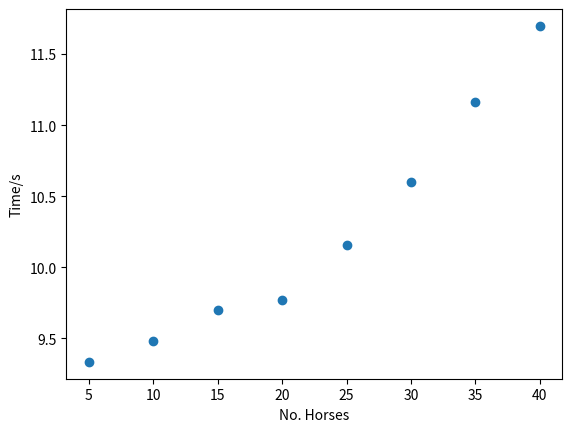

Write Python code to recreate this figure. (Note: this script raises an exception after producing the figure.)
import numpy as np
import matplotlib.pyplot as plt
from matplotlib.ticker import ScalarFormatter

# times = np.array([1.020, 1.069, 1.301, 1.456, 1.514, 1.847, 2.495, 2.695])
# times1 = np.array([1.025, 1.0623, 1.290, 1.463, 1.488, 1.848, 2.431, 2.704])
# times2 = np.array([1.032, 1.085, 1.300, 1.444, 1.479, 1.842, 2.439, 2.724])

# times = np.array([9.002, 9.359, 9.684, 10.401, 12.355, 15.879, 20.963, 24.035])
# times1 = np.array([9.029, 9.073, 9.662, 10.355, 12.315, 15.866, 20.976, 23.759])
# times2 = np.array([9.175, 9.137, 9.739, 10.255, 12.411, 15.827, 21.026, 23.800])

gpu_times = np.array([1.05, 1.11, 1.35, 1.51, 1.54, 1.94, 2.61, 2.85]) / 10000
cpu_p_times = np.array([6.75, 6.87, 7.33, 7.09, 7.75, 7.86, 8.17, 8.21]) / 10000
cpu_times = np.array([111.8,114.2,113.1,112.9,113.9, 114.2, 112.4,113.7]) / 10000
gpu_s_times = np.array([22.2, 22.4, 22.7, 22.5, 22.8, 22.6, 22.5, 23.3]) / 100

times = np.array([9.499, 9.734, 9.964, 10.567, 12.808, 16.806, 22.089, 25.048])
times1 = np.array([9.296, 9.566, 10.184, 10.592, 12.871, 16.677, 22.136, 24.882])
times2 = np.array([9.544, 9.616, 10.227, 10.644, 12.823, 16.796, 22.120, 24.943])

soa_times = np.array([9.339, 9.478, 9.703, 9.835, 10.230, 10.641, 11.271, 11.639])
soa_times1 = np.array([9.340, 9.481, 9.700, 9.690, 10.084, 10.469, 11.116, 11.703])
soa_times2 = np.array([9.326, 9.478, 9.699, 9.778, 10.158, 10.687, 11.091, 11.751])

all_times = np.array([times, times1, times2])

soa_all_times = np.array([soa_times, soa_times1, soa_times2])

avg_times = np.average(all_times, axis=0)
soa_avg_times = np.average(soa_all_times, axis=0)

_, ax = plt.subplots()
xs = np.arange(5, 45, 5)

#ax.scatter(xs, avg_times)
ax.scatter(xs, soa_avg_times)
# ax.scatter(xs, cpu_times)
# ax.scatter(xs, cpu_p_times)



ax.set_ylabel('Time/s')
ax.set_xlabel('No. Horses')

# ax.legend(["GPU Serial Times",
#             "CPU Serial Times",
#             "CPU Parallel Times",
#             "GPU Parallel Times"], bbox_to_anchor=(0, 0.9), loc='upper left', fontsize='small')

# ax.legend(["GPU AOS",
#            "GPU SOA"], bbox_to_anchor=(0, 0.9), loc='upper left', fontsize='small')

# plt.yscale("log")
# ax.yaxis.set_major_formatter(ScalarFormatter())
# ax.yaxis.set_minor_formatter(ScalarFormatter())
#ax.set_yticks([0.001, 0.01, 0.1, 1.0, 10.0])

plt.savefig("output/times-soa-only.png")
plt.close()